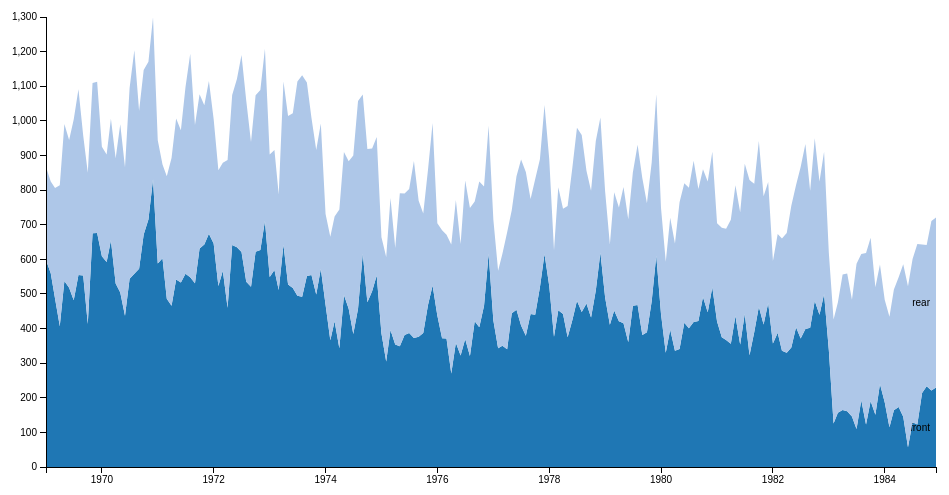
D3 v3 page, settled after 360 driven frames (6 s of simulated time); the page loaded 1 data file(s).



var margin = {top: 20, right: 20, bottom: 30, left: 50},
    width = 960 - margin.left - margin.right,
    height = 500 - margin.top - margin.bottom;

var parseDate = d3.time.format("%Y-%m-%d").parse,
    formatPercent = d3.format(".0");

var x = d3.time.scale()
    .range([0, width]);

var y = d3.scale.linear()
    .range([height, 0]);

var color = d3.scale.category20();

var xAxis = d3.svg.axis()
    .scale(x)
    .orient("bottom");

var yAxis = d3.svg.axis()
    .scale(y)
    .orient("left");
    // .tickFormat(formatPercent);

var area = d3.svg.area()
    .x(function(d) { return x(d.date); })
    .y0(function(d) { return y(d.y0); })
    .y1(function(d) { return y(d.y0 + d.y); });

var stack = d3.layout.stack()
    .values(function(d) { return d.values; });

var svg = d3.select("body").append("svg")
    .attr("width", width + margin.left + margin.right)
    .attr("height", height + margin.top + margin.bottom)
  .append("g")
    .attr("transform", "translate(" + margin.left + "," + margin.top + ")");

d3.csv("stacked.csv", function(error, data) {
  color.domain(d3.keys(data[0]).filter(function(key) { return key !== "time"; }));

  data.forEach(function(d) {
    d.date = parseDate(d.time);
  });

  var browsers = stack(color.domain().map(function(name) {
    return {
      name: name,
      values: data.map(function(d) {
        return {date: d.date, y: +d[name]};
      })
    };
  }));

  x.domain(d3.extent(data, function(d) { return d.date; }));
  y.domain([0,1300]);

  var browser = svg.selectAll(".browser")
      .data(browsers)
    .enter().append("g")
      .attr("class", "browser");

  browser.append("path")
      .attr("class", "area")
      .attr("d", function(d) { return area(d.values); })
      .style("fill", function(d) { return color(d.name); });

  browser.append("text")
      .datum(function(d) { return {name: d.name, value: d.values[d.values.length - 1]}; })
      .attr("transform", function(d) { return "translate(" + x(d.value.date) + "," + y(d.value.y0 + d.value.y / 2) + ")"; })
      .attr("x", -6)
      .attr("dy", ".35em")
      .text(function(d) { return d.name; });

  svg.append("g")
      .attr("class", "x axis")
      .attr("transform", "translate(0," + height + ")")
      .call(xAxis);

  svg.append("g")
      .attr("class", "y axis")
      .call(yAxis);
});



### data: stacked.csv
front, rear, time
598, 269, 1969-01-01
560, 265, 1969-02-01
487, 319, 1969-03-01
407, 407, 1969-04-01
537, 454, 1969-05-01
518, 427, 1969-06-01
482, 522, 1969-07-01
555, 536, 1969-08-01
553, 405, 1969-09-01
413, 437, 1969-10-01
675, 434, 1969-11-01
676, 437, 1969-12-01
609, 316, 1970-01-01
592, 311, 1970-02-01
655, 351, 1970-03-01
530, 362, 1970-04-01
504, 486, 1970-05-01
437, 429, 1970-06-01
544, 551, 1970-07-01
558, 646, 1970-08-01
573, 456, 1970-09-01
672, 475, 1970-10-01
715, 456, 1970-11-01
831, 468, 1970-12-01
588, 356, 1971-01-01
603, 271, 1971-02-01
486, 354, 1971-03-01
466, 427, 1971-04-01
542, 465, 1971-05-01
533, 440, 1971-06-01
558, 539, 1971-07-01
548, 646, 1971-08-01
531, 457, 1971-09-01
631, 446, 1971-10-01
643, 402, 1971-11-01
674, 441, 1971-12-01
646, 359, 1972-01-01
523, 334, 1972-02-01
567, 312, 1972-03-01
460, 427, 1972-04-01
641, 434, 1972-05-01
635, 486, 1972-06-01
621, 569, 1972-07-01
535, 523, 1972-08-01
521, 418, 1972-09-01
622, 452, 1972-10-01
627, 462, 1972-11-01
711, 497, 1972-12-01
549, 354, 1973-01-01
569, 347, 1973-02-01
511, 276, 1973-03-01
642, 472, 1973-04-01
527, 487, 1973-05-01
517, 505, 1973-06-01
495, 619, 1973-07-01
492, 640, 1973-08-01
552, 559, 1973-09-01
555, 453, 1973-10-01
498, 418, 1973-11-01
573, 419, 1973-12-01
... 132 more rows